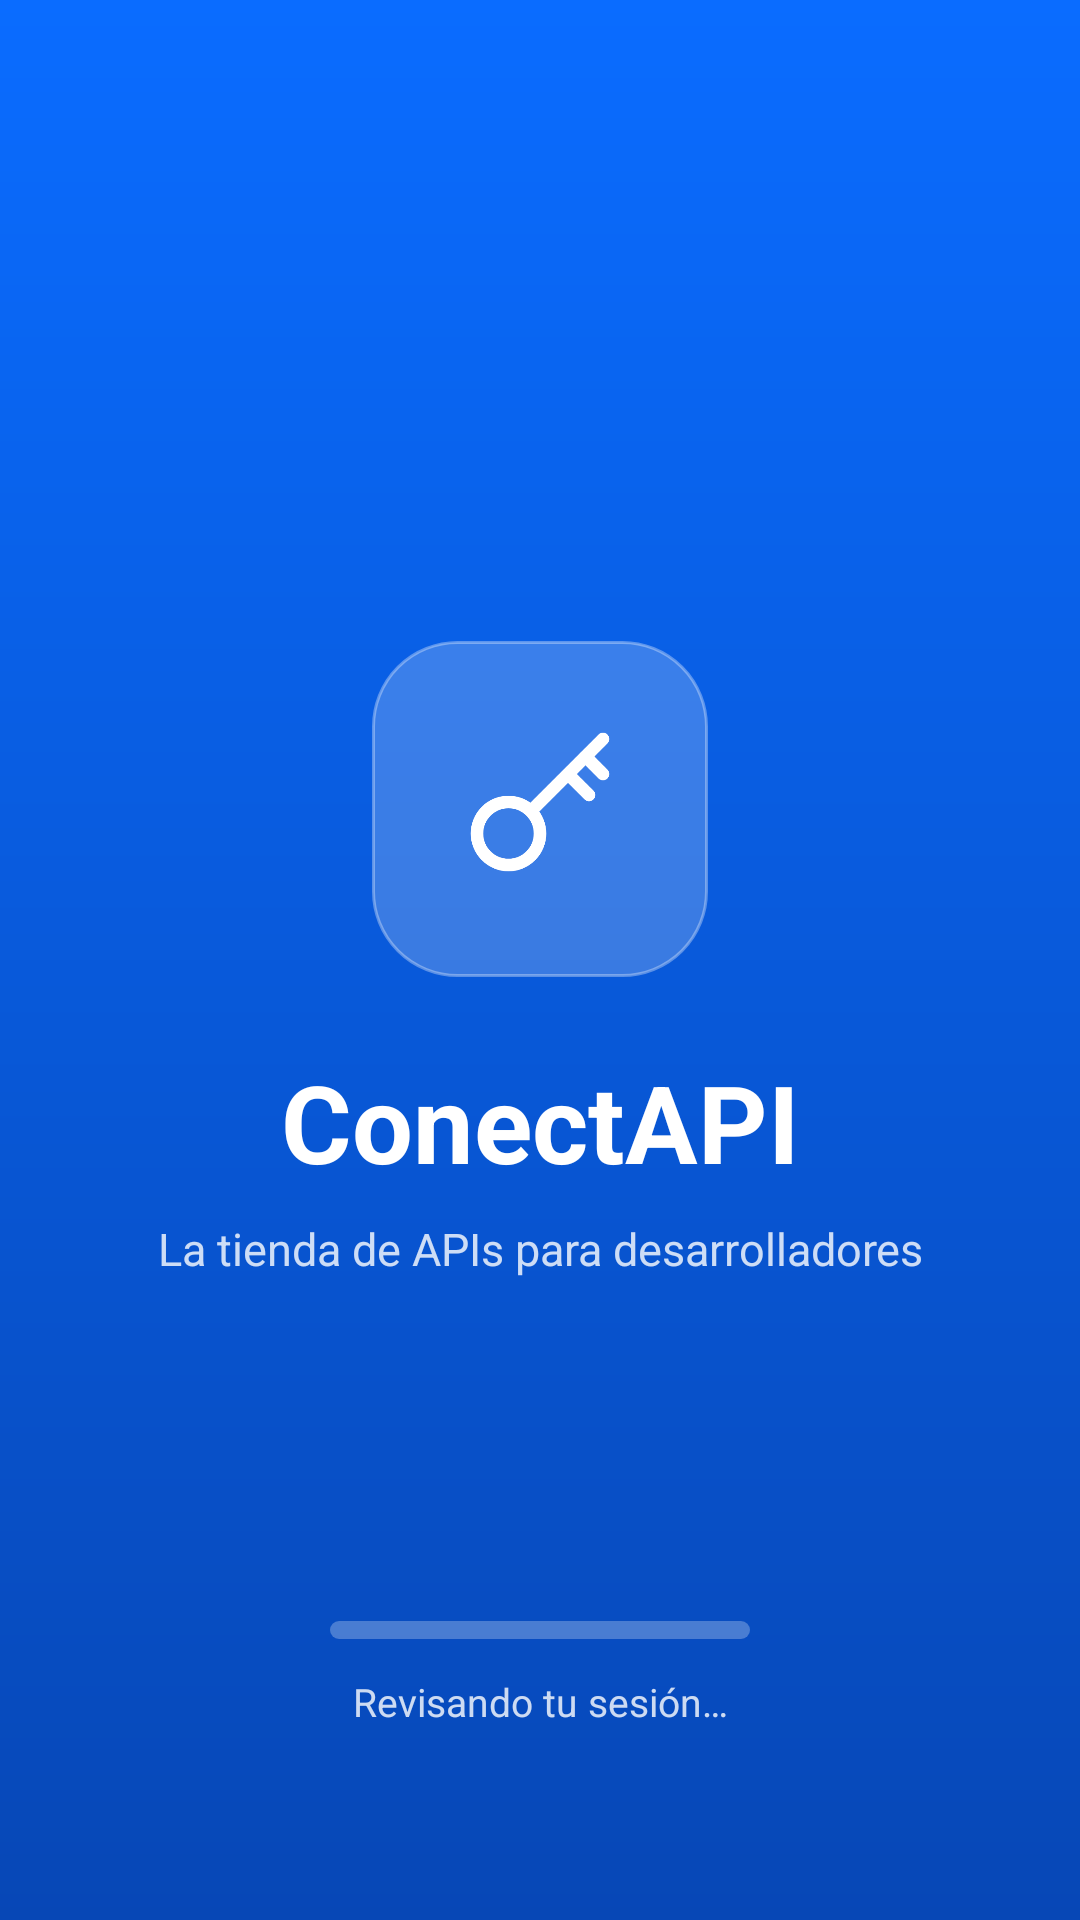

The Android layout XML behind this screen, and the referenced resources:
<!-- AndroidManifest.xml: activity theme Theme.ConectAPI.Splash -->
<!-- res/layout/activity_splash.xml -->
<?xml version="1.0" encoding="utf-8"?>
<androidx.constraintlayout.widget.ConstraintLayout xmlns:android="http://schemas.android.com/apk/res/android"
    xmlns:app="http://schemas.android.com/apk/res-auto"
    android:layout_width="match_parent"
    android:layout_height="match_parent"
    android:background="@drawable/bg_degradado_azul">

    <ImageView
        android:id="@+id/imgLogo"
        android:layout_width="112dp"
        android:layout_height="112dp"
        android:background="@drawable/bg_logo_app"
        android:contentDescription="@string/logo_de_conectapi"
        android:padding="28dp"
        android:src="@drawable/ic_llave_blanca"
        app:layout_constraintBottom_toTopOf="@id/txtNombre"
        app:layout_constraintEnd_toEndOf="parent"
        app:layout_constraintStart_toStartOf="parent"
        app:layout_constraintTop_toTopOf="parent"
        app:layout_constraintVertical_chainStyle="packed" />

    <TextView
        android:id="@+id/txtNombre"
        android:layout_width="wrap_content"
        android:layout_height="wrap_content"
        android:layout_marginTop="@dimen/margen_grande"
        android:text="@string/app_name"
        android:textColor="@color/blanco"
        android:textSize="36sp"
        android:textStyle="bold"
        app:layout_constraintBottom_toTopOf="@id/txtLema"
        app:layout_constraintEnd_toEndOf="parent"
        app:layout_constraintStart_toStartOf="parent"
        app:layout_constraintTop_toBottomOf="@id/imgLogo" />

    <TextView
        android:id="@+id/txtLema"
        android:layout_width="wrap_content"
        android:layout_height="wrap_content"
        android:layout_marginTop="@dimen/margen_pequeno"
        android:gravity="center"
        android:text="@string/la_tienda_de_apis_para"
        android:textColor="@color/blanco_suave"
        android:textSize="15sp"
        app:layout_constraintBottom_toBottomOf="parent"
        app:layout_constraintEnd_toEndOf="parent"
        app:layout_constraintStart_toStartOf="parent"
        app:layout_constraintTop_toBottomOf="@id/txtNombre" />

    <ProgressBar
        android:id="@+id/barraCarga"
        style="?android:attr/progressBarStyleHorizontal"
        android:layout_width="140dp"
        android:layout_height="6dp"
        android:layout_marginBottom="@dimen/margen_medio"
        android:max="100"
        android:progressDrawable="@drawable/progreso_splash"
        app:layout_constraintBottom_toTopOf="@id/txtRevisando"
        app:layout_constraintEnd_toEndOf="parent"
        app:layout_constraintStart_toStartOf="parent" />

    <TextView
        android:id="@+id/txtRevisando"
        android:layout_width="wrap_content"
        android:layout_height="wrap_content"
        android:layout_marginBottom="64dp"
        android:text="@string/revisando_tu_sesion"
        android:textColor="@color/blanco_suave"
        android:textSize="13sp"
        app:layout_constraintBottom_toBottomOf="parent"
        app:layout_constraintEnd_toEndOf="parent"
        app:layout_constraintStart_toStartOf="parent" />
</androidx.constraintlayout.widget.ConstraintLayout>
<!-- resources referenced by this layout -->
<resources>
  <color name="blanco">#FFFFFF</color>
  <color name="blanco_suave">#CCFFFFFF</color>
  <dimen name="margen_grande">24dp</dimen>
  <dimen name="margen_medio">12dp</dimen>
  <dimen name="margen_pequeno">8dp</dimen>
  <!-- drawable bg_degradado_azul (drawable) -->
  <?xml version="1.0" encoding="utf-8"?>
  <shape xmlns:android="http://schemas.android.com/apk/res/android" android:shape="rectangle">
      <gradient android:angle="270" android:startColor="@color/azul" android:endColor="@color/azul_oscuro" />
  </shape>
  <!-- drawable bg_logo_app (drawable) -->
  <?xml version="1.0" encoding="utf-8"?>
  <shape xmlns:android="http://schemas.android.com/apk/res/android" android:shape="rectangle">
      <solid android:color="#33FFFFFF" />
      <stroke android:width="1dp" android:color="#55FFFFFF" />
      <corners android:radius="28dp" />
  </shape>
  <!-- drawable ic_llave_blanca (drawable) -->
  <?xml version="1.0" encoding="utf-8"?>
  <vector xmlns:android="http://schemas.android.com/apk/res/android"
      android:width="24dp"
      android:height="24dp"
      android:viewportWidth="24"
      android:viewportHeight="24"
      android:tint="#FFFFFF">
      <path
          android:pathData="M3.0,15.5a4.5,4.5 0 1,0 9.0,0a4.5,4.5 0 1,0 -9.0,0"
          android:strokeColor="#FFFFFF"
          android:strokeWidth="1.8"
          android:strokeLineCap="round"
          android:strokeLineJoin="round" />
      <path
          android:pathData="M10.7,12.3L21,2"
          android:strokeColor="#FFFFFF"
          android:strokeWidth="1.8"
          android:strokeLineCap="round"
          android:strokeLineJoin="round" />
      <path
          android:pathData="M16,7l3,3"
          android:strokeColor="#FFFFFF"
          android:strokeWidth="1.8"
          android:strokeLineCap="round"
          android:strokeLineJoin="round" />
      <path
          android:pathData="M18.5,4.5l2.5,2.5"
          android:strokeColor="#FFFFFF"
          android:strokeWidth="1.8"
          android:strokeLineCap="round"
          android:strokeLineJoin="round" />
  </vector>
  <!-- drawable progreso_splash (drawable) -->
  <?xml version="1.0" encoding="utf-8"?>
  <layer-list xmlns:android="http://schemas.android.com/apk/res/android">
      <item android:id="@android:id/background">
          <shape android:shape="rectangle">
              <solid android:color="#44FFFFFF" />
              <corners android:radius="6dp" />
          </shape>
      </item>
      <item android:id="@android:id/progress">
          <clip>
              <shape android:shape="rectangle">
                  <solid android:color="@color/blanco" />
                  <corners android:radius="6dp" />
              </shape>
          </clip>
      </item>
  </layer-list>
  <string name="app_name">ConectAPI</string>
  <string name="la_tienda_de_apis_para">La tienda de APIs para desarrolladores</string>
  <string name="logo_de_conectapi">Logo de ConectAPI</string>
  <string name="revisando_tu_sesion">Revisando tu sesión…</string>
  <style name="Theme.ConectAPI.Splash">
          <item name="android:statusBarColor">@color/azul</item>
          <item name="android:windowLightStatusBar">false</item>
          <item name="android:navigationBarColor">@color/azul_oscuro</item>
          <item name="android:windowBackground">@drawable/bg_degradado_azul</item>
      </style>
  <color name="azul">#0A6CFF</color>
  <color name="azul_oscuro">#0747B6</color>
</resources>
